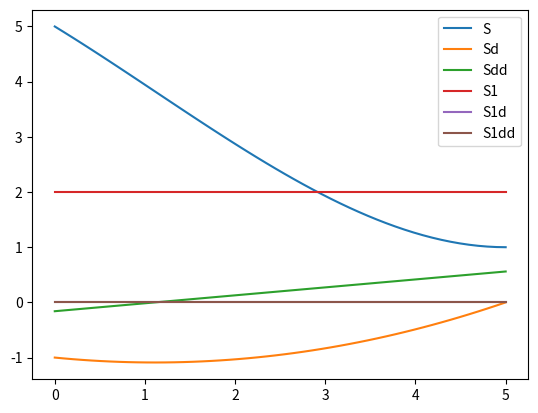

Recreate this plot in Python.
from scipy.interpolate import CubicSpline
from matplotlib import pyplot as plt
import numpy as np

spl = CubicSpline(
    x=np.asarray([0, 5]), 
    y=np.asarray(([5, 1], [2, 2])), 
    axis = 1, 
    bc_type=((1, [-1, 0]), (1, np.zeros(2)))
)

t = np.linspace(0, 5, 50)

fig = plt.figure()
ax = fig.add_subplot(111)

ax.plot(t, spl(t)[0], label="S")
ax.plot(t, spl(t, 1)[0], label="Sd")
ax.plot(t, spl(t, 2)[0], label="Sdd")
ax.plot(t, spl(t)[1], label="S1")
ax.plot(t, spl(t, 1)[1], label="S1d")
ax.plot(t, spl(t, 2)[1], label="S1dd")
ax.legend()

plt.show()
